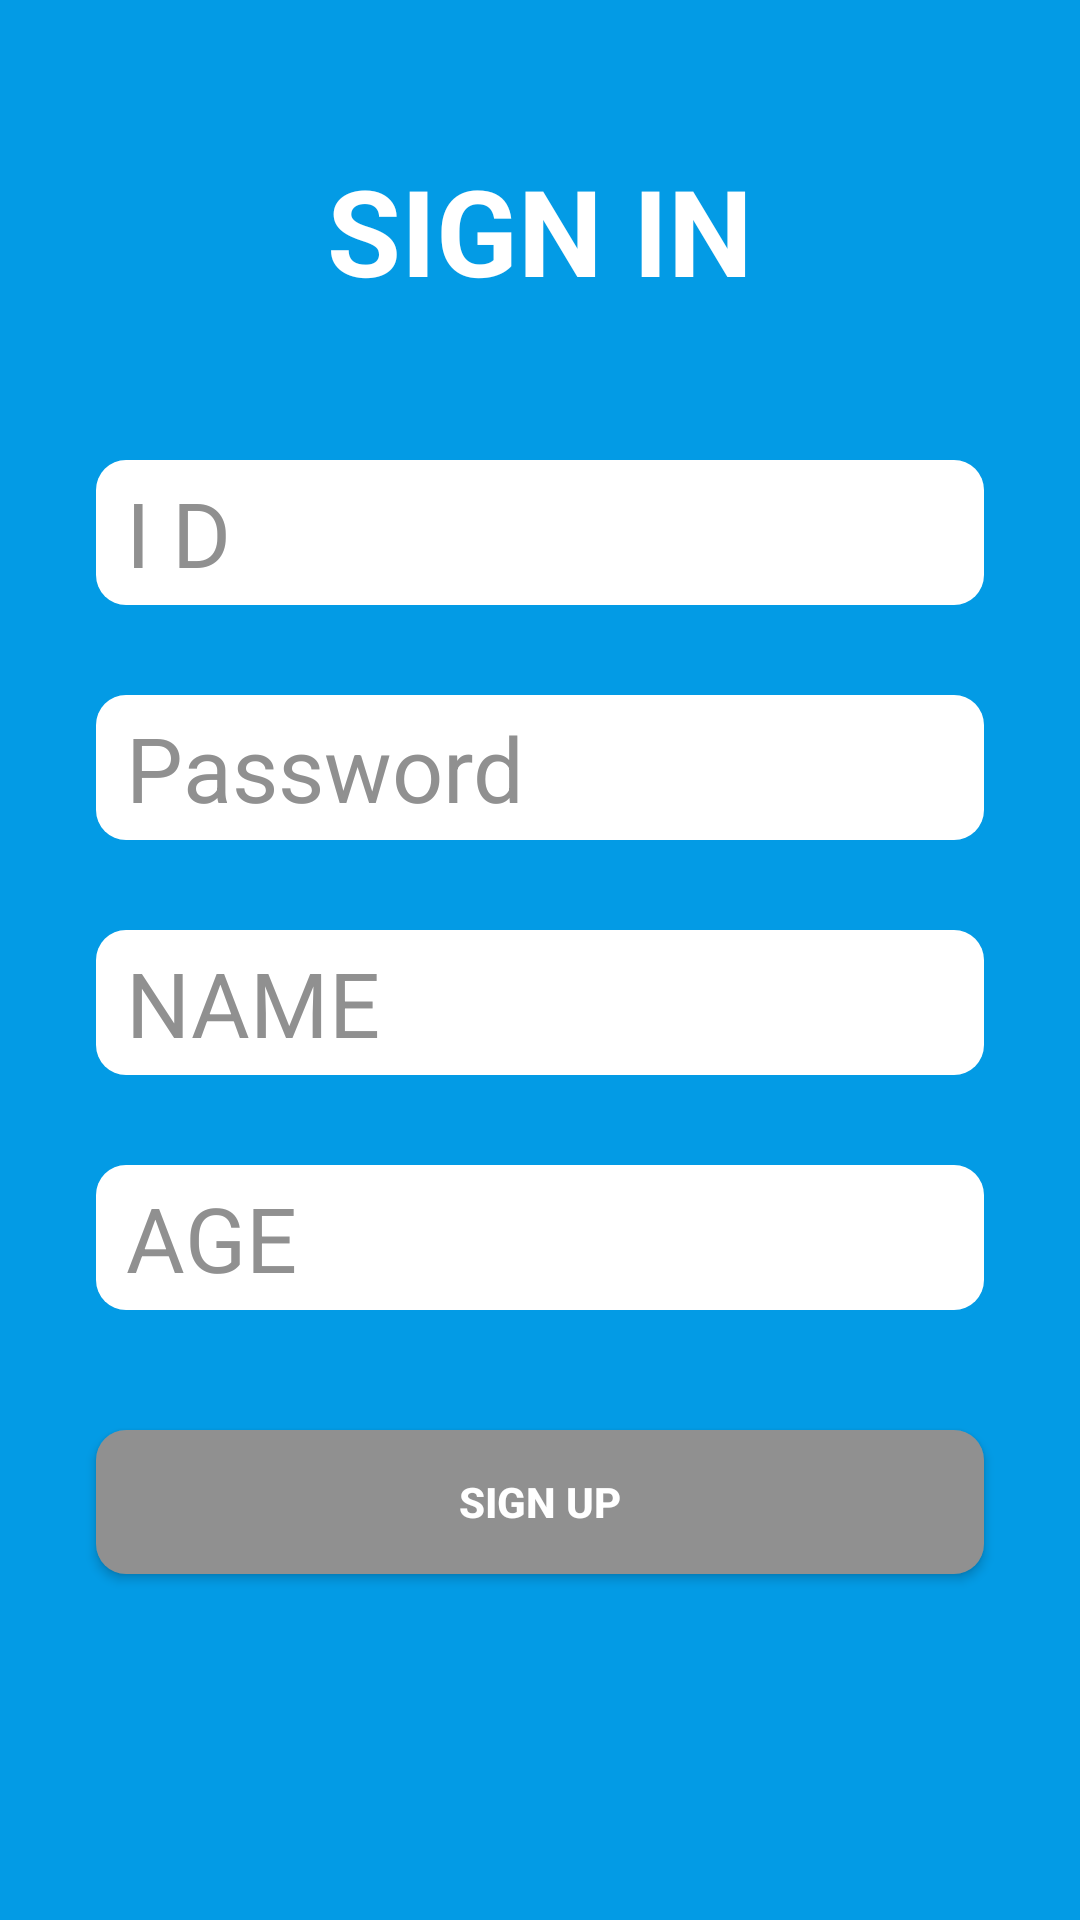

Android layout source for this screen:
<!-- AndroidManifest.xml: application theme AppTheme.NoActionBar -->
<!-- res/layout/activity_register.xml -->
<?xml version="1.0" encoding="utf-8"?>
<LinearLayout
    android:orientation="vertical"
    xmlns:android="http://schemas.android.com/apk/res/android"
    xmlns:app="http://schemas.android.com/apk/res-auto"
    xmlns:tools="http://schemas.android.com/tools"
    android:layout_width="match_parent"
    android:layout_height="match_parent"
    android:background="@color/colorPrimary"
    tools:context="com.shineuntaek.membermanagement.RegisterActivity">
    <TextView
        android:layout_width="wrap_content"
        android:layout_height="wrap_content"
        android:textColor="@color/colorWhite"
        android:text="SIGN IN"
        android:textSize="40dp"
        android:textStyle="bold"
        android:layout_gravity="center"
        android:layout_margin="50dp"/>


    <EditText
        android:id="@+id/idText"
        android:layout_width="match_parent"
        android:layout_height="wrap_content"

        android:layout_marginLeft="32dp"
        android:layout_marginRight="32dp"
        android:hint="I D"
        android:textSize="30dp"
        android:textColor="@color/colorGray"
        android:textColorHint="@color/colorGray"
        android:background="@drawable/edittext_login"/>
    <EditText
        android:id="@+id/passwordText"
        android:layout_width="match_parent"
        android:layout_height="wrap_content"
        android:layout_marginTop="30dp"
        android:layout_marginLeft="32dp"
        android:layout_marginRight="32dp"
        android:hint="Password"
        android:textSize="30dp"
        android:textColor="@color/colorGray"
        android:textColorHint="@color/colorGray"
        android:background="@drawable/edittext_login"
        android:inputType="textPassword"/>

    <EditText
        android:id="@+id/nameText"
        android:layout_width="match_parent"
        android:layout_height="wrap_content"
        android:layout_marginLeft="32dp"
        android:layout_marginRight="32dp"
        android:layout_marginTop="30dp"
        android:background="@drawable/edittext_login"
        android:hint="NAME"
        android:textColor="@color/colorGray"
        android:textColorHint="@color/colorGray"
        android:textSize="30dp" />

    <EditText
        android:id="@+id/ageText"
        android:layout_width="match_parent"
        android:layout_height="wrap_content"
        android:layout_marginTop="30dp"
        android:layout_marginLeft="32dp"
        android:layout_marginRight="32dp"
        android:textSize="30dp"
        android:textColor="@color/colorGray"
        android:textColorHint="@color/colorGray"
        android:background="@drawable/edittext_login"
        android:hint="AGE"
        android:inputType="number"/>
    <Button
        android:id="@+id/registerButton"
        android:layout_width="match_parent"
        android:layout_height="wrap_content"
        android:text="SIGN UP"
        android:layout_gravity="center"
        android:layout_marginLeft="32dp"
        android:layout_marginRight="32dp"
        android:layout_marginTop="40dp"
        android:textStyle="bold"
        android:textColor="@color/colorWhite"
        android:background="@drawable/button_login"/>

</LinearLayout>
<!-- resources referenced by this layout -->
<resources>
  <color name="colorGray">#909090</color>
  <color name="colorPrimary">#039BE5</color>
  <color name="colorWhite">#ffffff</color>
  <!-- drawable button_login (drawable) -->
  <?xml version="1.0" encoding="utf-8"?>
  <shape xmlns:android="http://schemas.android.com/apk/res/android"
      android:shape="rectangle">
  
      <solid
          android:color="@color/colorGray"/>
      <corners
          android:radius="10dp"/>
      <padding
          android:left="32dp"
          android:right="32dp"/>
  
  
  </shape>
  <!-- drawable edittext_login (drawable) -->
  <?xml version="1.0" encoding="utf-8"?>
  <shape xmlns:android="http://schemas.android.com/apk/res/android"
      android:shape="rectangle">
  
      <solid
          android:color="@color/colorWhite"/>
  
      <padding
          android:left="10dp"
          android:top="4dp"
          android:right="10dp"
          android:bottom="4dp"/>
  
      <corners
          android:radius="10dp"/>
  </shape>
  <style name="AppTheme.NoActionBar">
        <item name="windowActionBar">false</item>
         <item name="windowNoTitle">true</item>
  
      </style>
</resources>
